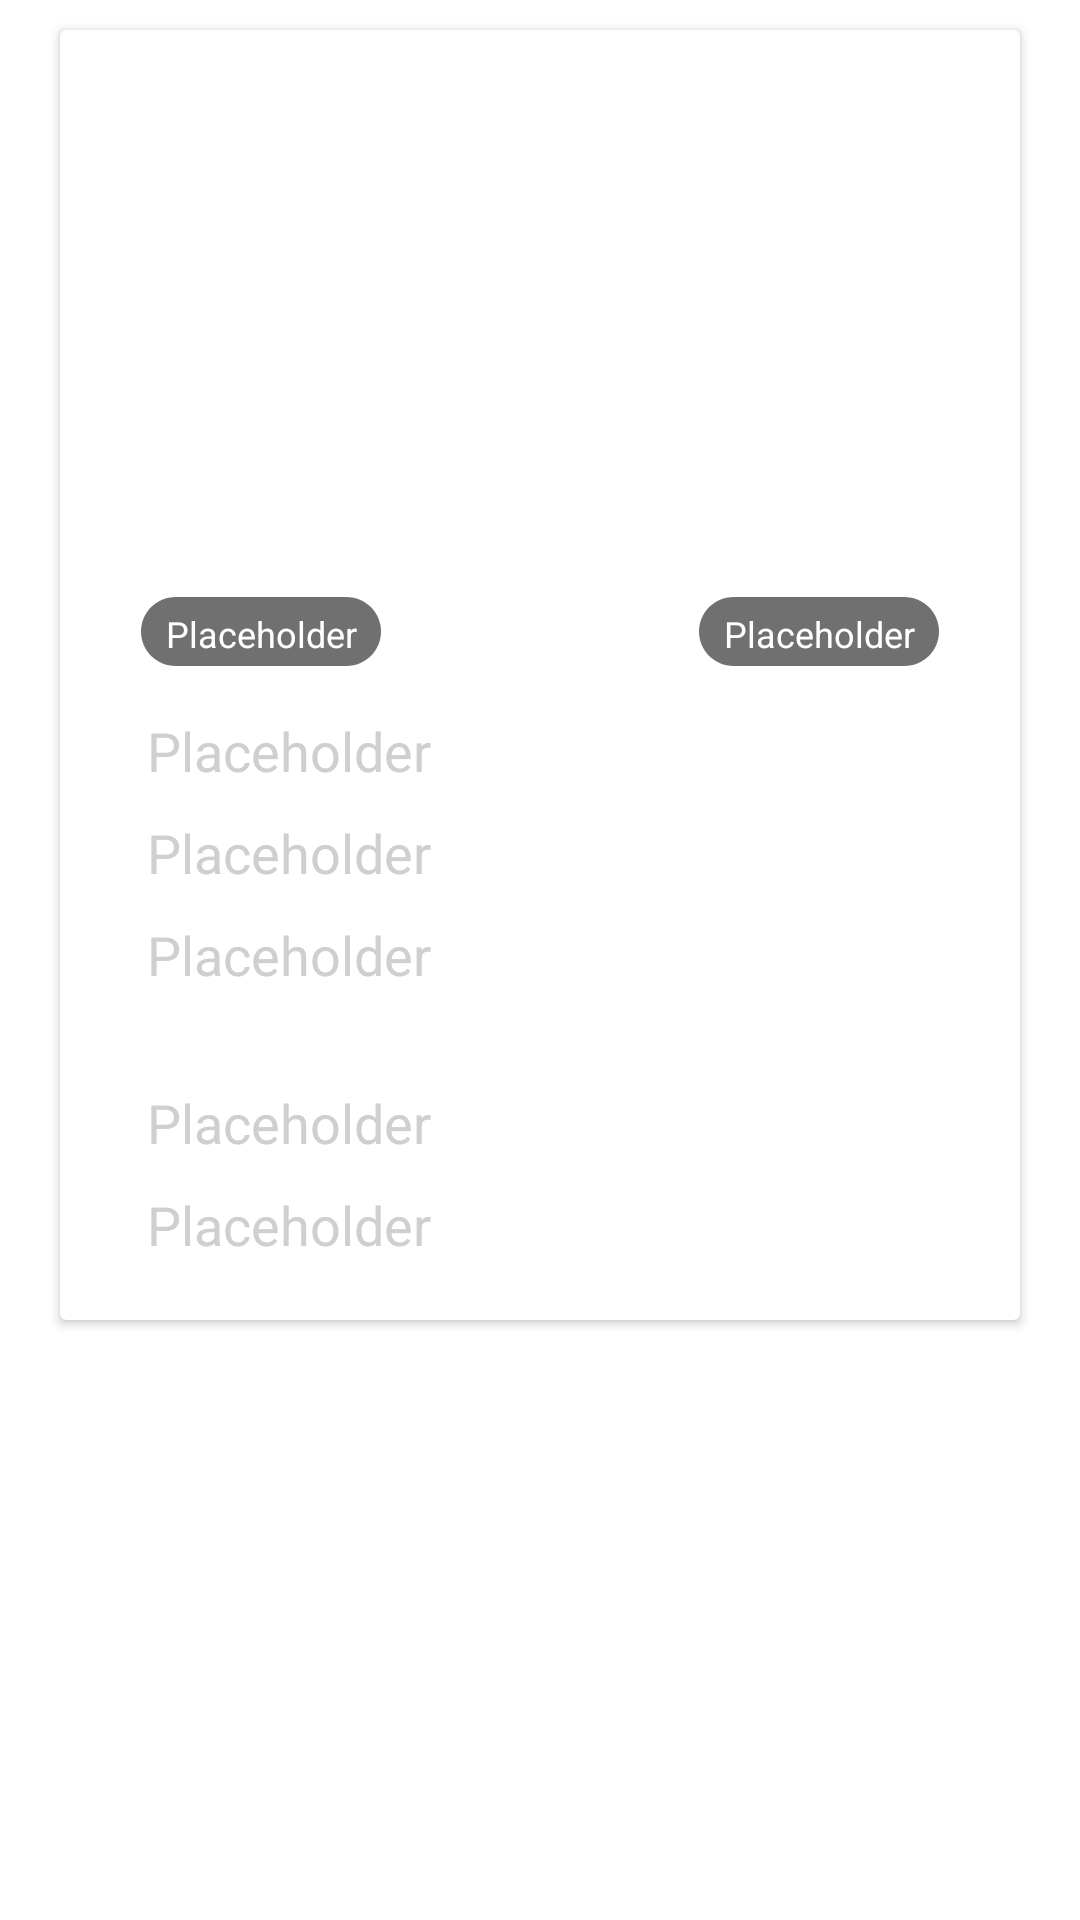

This screen was rendered from an Android layout file. Write that file and the resources it references.
<!-- AndroidManifest.xml: application theme Theme.EdvoraTest -->
<!-- res/layout/card.xml -->
<?xml version="1.0" encoding="utf-8" ?>
<RelativeLayout xmlns:android="http://schemas.android.com/apk/res/android"
    xmlns:tools="http://schemas.android.com/tools"
    android:layout_width="match_parent"
    android:layout_height="wrap_content">

    <androidx.cardview.widget.CardView
        android:layout_width="320dp"
        android:layout_height="430dp"
        android:background="@drawable/rectangle"
        android:layout_marginRight="20dp"
        android:layout_marginLeft="20dp"
        android:layout_marginTop="10dp"
        android:layout_marginBottom="10dp"
        android:layout_centerHorizontal="true"
        android:id="@+id/rectangle_1">

        <RelativeLayout
            android:layout_width="match_parent"
            android:layout_height="wrap_content">

            <ImageView
                android:id="@+id/image_1"
                android:layout_width="266dp"
                android:layout_height="148dp"
                android:scaleType="fitXY"
                android:layout_centerHorizontal="true"
                android:layout_marginHorizontal="27dp"
                android:layout_marginTop="24dp"
                android:layout_marginBottom="258dp" />

            <View
                android:id="@+id/frame_left"
                android:layout_width="80dp"
                android:layout_height="23dp"
                android:layout_alignStart="@id/image_1"
                android:layout_marginTop="189dp"
                android:layout_marginBottom="218dp"
                android:background="@drawable/frame" />

            <TextView
                android:id="@+id/city_name"
                android:layout_width="wrap_content"
                android:layout_height="wrap_content"
                android:layout_marginTop="193dp"
                android:layout_marginBottom="222dp"
                android:layout_alignStart="@+id/frame_left"
                android:layout_alignEnd="@id/frame_left"
                android:gravity="center"
                android:text="Placeholder"
                android:textAppearance="@style/city_name" />
            <View
                android:id="@+id/frame_right"
                android:layout_width="80dp"
                android:layout_height="23dp"
                android:layout_alignEnd="@id/image_1"
                android:layout_marginTop="189dp"
                android:layout_marginBottom="218dp"
                android:background="@drawable/frame" />

            <TextView
                android:id="@+id/state_name"
                android:layout_width="wrap_content"
                android:layout_height="wrap_content"
                android:layout_marginTop="193dp"
                android:layout_marginBottom="222dp"
                android:layout_alignStart="@+id/frame_right"
                android:layout_alignEnd="@id/frame_right"
                android:gravity="center"
                android:text="Placeholder"
                android:textAppearance="@style/city_name" />

            <TextView
                android:id="@+id/ride_id_002"
                android:layout_width="match_parent"
                android:layout_height="22dp"
                android:layout_marginTop="228dp"
                android:layout_marginBottom="180dp"
                android:layout_marginLeft="29dp"
                android:layout_marginRight="27dp"
                android:gravity="top"
                android:text="Placeholder"
                android:textAppearance="@style/info" />

            <TextView
                android:id="@+id/origin_stat"
                android:layout_width="match_parent"
                android:layout_height="22dp"
                android:layout_marginTop="262dp"
                android:layout_marginBottom="146dp"
                android:layout_marginLeft="29dp"
                android:layout_marginRight="27dp"
                android:gravity="top"
                android:text="Placeholder"
                android:textAppearance="@style/info"/>

            <TextView
                android:id="@+id/station_pat"
                android:layout_width="match_parent"
                android:layout_height="wrap_content"
                android:layout_marginTop="296dp"
                android:layout_marginBottom="90dp"
                android:layout_marginLeft="29dp"
                android:layout_marginRight="27dp"
                android:gravity="top"
                android:text="Placeholder"
                android:textAppearance="@style/info" />

            <TextView
                android:id="@+id/date_15th_f"
                android:layout_width="match_parent"
                android:layout_height="wrap_content"
                android:layout_marginTop="352dp"
                android:layout_marginBottom="56dp"
                android:layout_marginLeft="29dp"
                android:layout_marginRight="27dp"
                android:gravity="top"
                android:text="Placeholder"
                android:textAppearance="@style/info" />

            <TextView
                android:id="@+id/distance_0"
                android:layout_width="match_parent"
                android:layout_height="wrap_content"
                android:layout_marginTop="386dp"
                android:layout_marginBottom="22dp"
                android:layout_marginLeft="29dp"
                android:layout_marginRight="27dp"
                android:gravity="top"
                android:text="Placeholder"
                android:textAppearance="@style/info" />
        </RelativeLayout>
    </androidx.cardview.widget.CardView>
    </RelativeLayout>




    
<!-- resources referenced by this layout -->
<resources>
  <!-- drawable frame (drawable) -->
  <?xml version="1.0" encoding="utf-8"?>
  <vector
      xmlns:android="http://schemas.android.com/apk/res/android"
      xmlns:aapt="http://schemas.android.com/aapt"
      android:width="80dp"
      android:height="23dp"
      android:viewportWidth="80"
      android:viewportHeight="23"
      >
  
      <group>
  
          <clip-path
              android:pathData="M11.5 0H68.5C74.8513 0 80 5.14873 80 11.5C80 17.8513 74.8513 23 68.5 23H11.5C5.14873 23 0 17.8513 0 11.5C0 5.14873 5.14873 0 11.5 0Z"
              />
  
          <path
              android:pathData="M0 0V23H80V0"
              android:fillColor="#8F000000"
              />
  
      </group>
  
  </vector>
  <!-- drawable rectangle (drawable-v24) -->
  <?xml version="1.0" encoding="utf-8"?>
  <vector xmlns:android="http://schemas.android.com/apk/res/android"
      xmlns:aapt="http://schemas.android.com/aapt"
      android:width="320dp"
      android:height="430dp"
      android:viewportWidth="320"
      android:viewportHeight="430"
      >
  
      <group>
  
          <clip-path
              android:pathData="M10 0H310C315.523 0 320 4.47715 320 10V420C320 425.523 315.523 430 310 430H10C4.47715 430 0 425.523 0 420V10C0 4.47715 4.47715 0 10 0Z"
              />
  
          <path
              android:pathData="M0 0V430H320V0"
              android:fillColor="#171717"
              />
  
      </group>
  
  </vector>
  <style name="city_name">
  
          <item name="android:textSize">
              12sp
          </item>
  
          <item name="android:textColor">
              #FFFFFF
          </item>
  
      </style>
  <style name="info">
  
          <item name="android:textSize">
              18sp
          </item>
  
          <item name="android:textColor">
              #CFCFCF
          </item>
  
      </style>
  <style name="Theme.EdvoraTest" parent="Theme.MaterialComponents.DayNight.DarkActionBar">
          
          <item name="colorPrimary">@color/purple_500</item>
          <item name="colorPrimaryVariant">@color/purple_700</item>
          <item name="colorOnPrimary">@color/white</item>
          
          <item name="colorSecondary">@color/teal_200</item>
          <item name="colorSecondaryVariant">@color/teal_700</item>
          <item name="colorOnSecondary">@color/black</item>
          
          <item name="android:statusBarColor" tools:targetApi="l">?attr/colorPrimaryVariant</item>
          
      </style>
  <!-- not gathered from this repository: default colours our renderer supplied (Android Studio template values) -->
  <color name="purple_500">#FF6200EE</color>
  <color name="purple_700">#FF3700B3</color>
  <color name="teal_200">#FF03DAC5</color>
  <color name="teal_700">#FF018786</color>
  <color name="black">#FF000000</color>
  <color name="white">#FFFFFFFF</color>
</resources>
